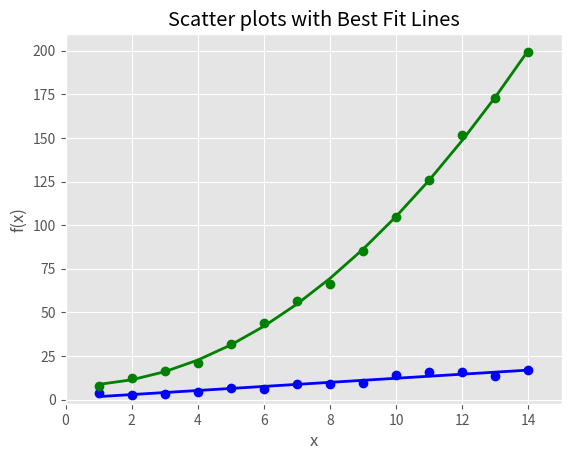

Source code (Python):
# 목적 : 산점도(x, y 값의 관계를 표현하는 방식) 표현하기

import numpy as np
import matplotlib.pyplot as plt

plt.style.use("ggplot")
x = np.arange(start=1, stop=15, step=1)
y_linear = x + 5 * np.random.rand(14)
y_quadratic = x ** 2 + 10 * np.random.rand(14)

fn_linear = np.poly1d(np.polyfit(x, y_linear, deg=1))
fn_quadratic = np.poly1d(np.polyfit(x, y_quadratic, deg=2))

fig = plt.figure()
ax1 = fig.add_subplot(1, 1, 1)
ax1.plot(x, y_linear, 'bo', x, y_quadratic, 'go', x, fn_linear(x), 'b-', x, fn_quadratic(x), 'g-', linewidth=2.)
ax1.xaxis.set_ticks_position('bottom')
ax1.yaxis.set_ticks_position("left")

ax1.set_title('Scatter plots with Best Fit Lines')
plt.xlabel('x')
plt.ylabel('f(x)')
plt.xlim((min(x) - 1, max(x) + 1))
plt.ylim((min(y_quadratic) - 10, max(y_quadratic) + 10))

plt.savefig('scatter_plot.png', dpi=400, bbox_inches="tight")
plt.show()
